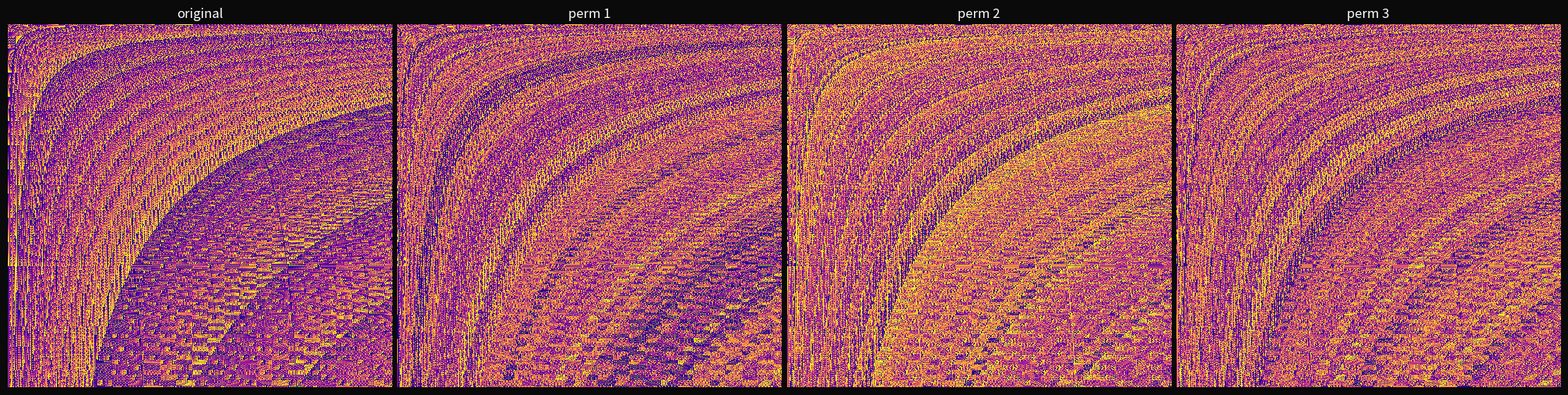

This chart was generated by the following Python code:
"""
noising_permutation.py — digit permutation does nothing

1500x1500 grid, original + 3 successive random digit permutations.
The arcs recolor but never move, blur, or break.
"""

import sys
sys.path.insert(0, '../../../../core')

import numpy as np
import matplotlib.pyplot as plt
from matplotlib.colors import ListedColormap

N = 1500

def sieve_primes(limit):
    is_prime = np.ones(limit + 1, dtype=bool)
    is_prime[:2] = False
    for i in range(2, int(limit**0.5) + 1):
        if is_prime[i]:
            is_prime[i*i::i] = False
    return np.nonzero(is_prime)[0]

def n_primes_digits(n, target, prime_cache=None):
    parts = []
    total = 0
    if n == 1:
        for p in prime_cache:
            s = str(p)
            parts.append(s)
            total += len(s)
            if total >= target:
                break
    else:
        k = 1
        while total < target:
            if k % n != 0:
                s = str(n * k)
                parts.append(s)
                total += len(s)
            k += 1
    return [int(c) for c in ''.join(parts)[:target]]

print("Building grid...")
primes = sieve_primes(300_000)
grid = np.zeros((N, N), dtype=np.uint8)
for i in range(N):
    n = i + 1
    if n % 500 == 0:
        print(f"  n = {n}...")
    digits = n_primes_digits(n, N, prime_cache=primes)
    grid[i, :len(digits)] = digits[:N]

colors = [
    '#0d0887', '#46039f', '#7201a8', '#9c179e', '#bd3786',
    '#d8576b', '#ed7953', '#fb9f3a', '#fdca26', '#f0f921',
]
cmap = ListedColormap(colors)

rng = np.random.default_rng(42)

print("Permuting...")
frames = [grid.copy()]
current = grid.copy()
for step in range(3):
    perm = rng.permutation(10).astype(np.uint8)
    current = perm[current]
    frames.append(current.copy())

titles = ['original', 'perm 1', 'perm 2', 'perm 3']

print("Rendering...")
fig, axes = plt.subplots(1, 4, figsize=(20, 5))
fig.patch.set_facecolor('#0a0a0a')

for ax, frame, title in zip(axes, frames, titles):
    ax.set_axis_off()
    ax.imshow(frame, aspect='auto', cmap=cmap, vmin=0, vmax=9,
              interpolation='nearest')
    ax.set_title(title, color='white', fontsize=12, pad=6)

plt.tight_layout(pad=0.5)
plt.savefig('noising_permutation.png', dpi=200, facecolor='#0a0a0a',
            bbox_inches='tight')
print("-> noising_permutation.png")
